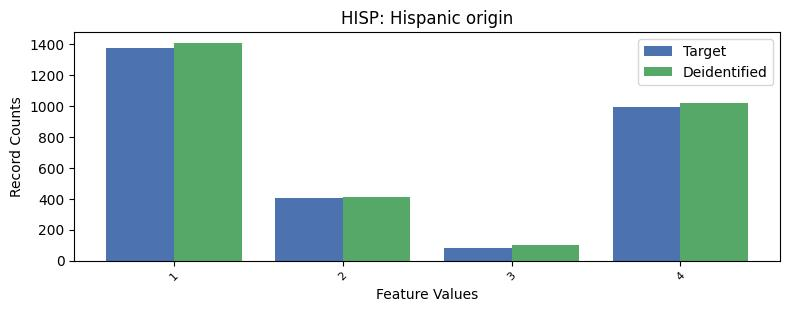

Data behind this chart, as committed beside it:
, HISP, count_target, count_deidentified
0, 0, 24400, 24315
1, 1, 1374, 1406
2, 4, 992, 1018
3, 2, 405, 411
4, 3, 82, 103
